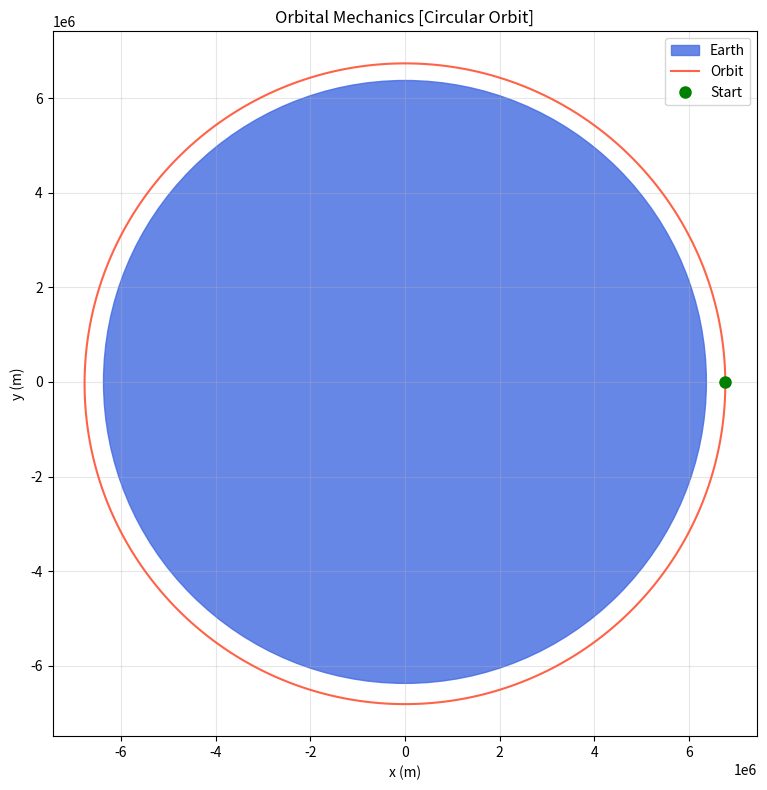

Recreate this plot in Python.
import numpy as np
import matplotlib.pyplot as plt

# Constants
G = 6.674e-11   # Gravitational Constant
M = 5.972e24    # Earth Mass
R = 6.371e6     # Earth Radius

altitude = 400e3
r0 = R + altitude
vcircular = np.sqrt(G * M / r0) # circular velocity

x,y = r0, 0.0
vx, vy = 0.0, vcircular

dt = 10.0
t_max = 2 * np.pi * r0 / vcircular
steps = int(t_max / dt)

xlist,ylist = [x], [y]

for _ in range(steps):
    r = np.sqrt(x**2 + y**2)
    ax = -G * M * x / r**3
    ay = -G * M * y / r**3

    vx += ax * dt
    vy += ay * dt

    x += vx * dt
    y += vy *dt

    xlist.append(x)
    ylist.append(y)

xarray = np.array(xlist)
yarray = np.array(ylist)

fig,ax = plt.subplots(figsize=(8,8))
earth = plt.Circle((0,0), R, color='royalblue', alpha = 0.8, label='Earth')
ax.add_patch(earth)

ax.plot(xarray, yarray, color='tomato', lw=1.5, label='Orbit')
ax.plot(xarray[0], yarray[0], 'go', markersize=8, label='Start')

ax.set_aspect('equal')
ax.set_xlabel('x (m)')
ax.set_ylabel('y (m)')
ax.set_title('Orbital Mechanics [Circular Orbit]')
ax.legend()
ax.grid(True, alpha=0.3)
plt.tight_layout()

plt.show()
